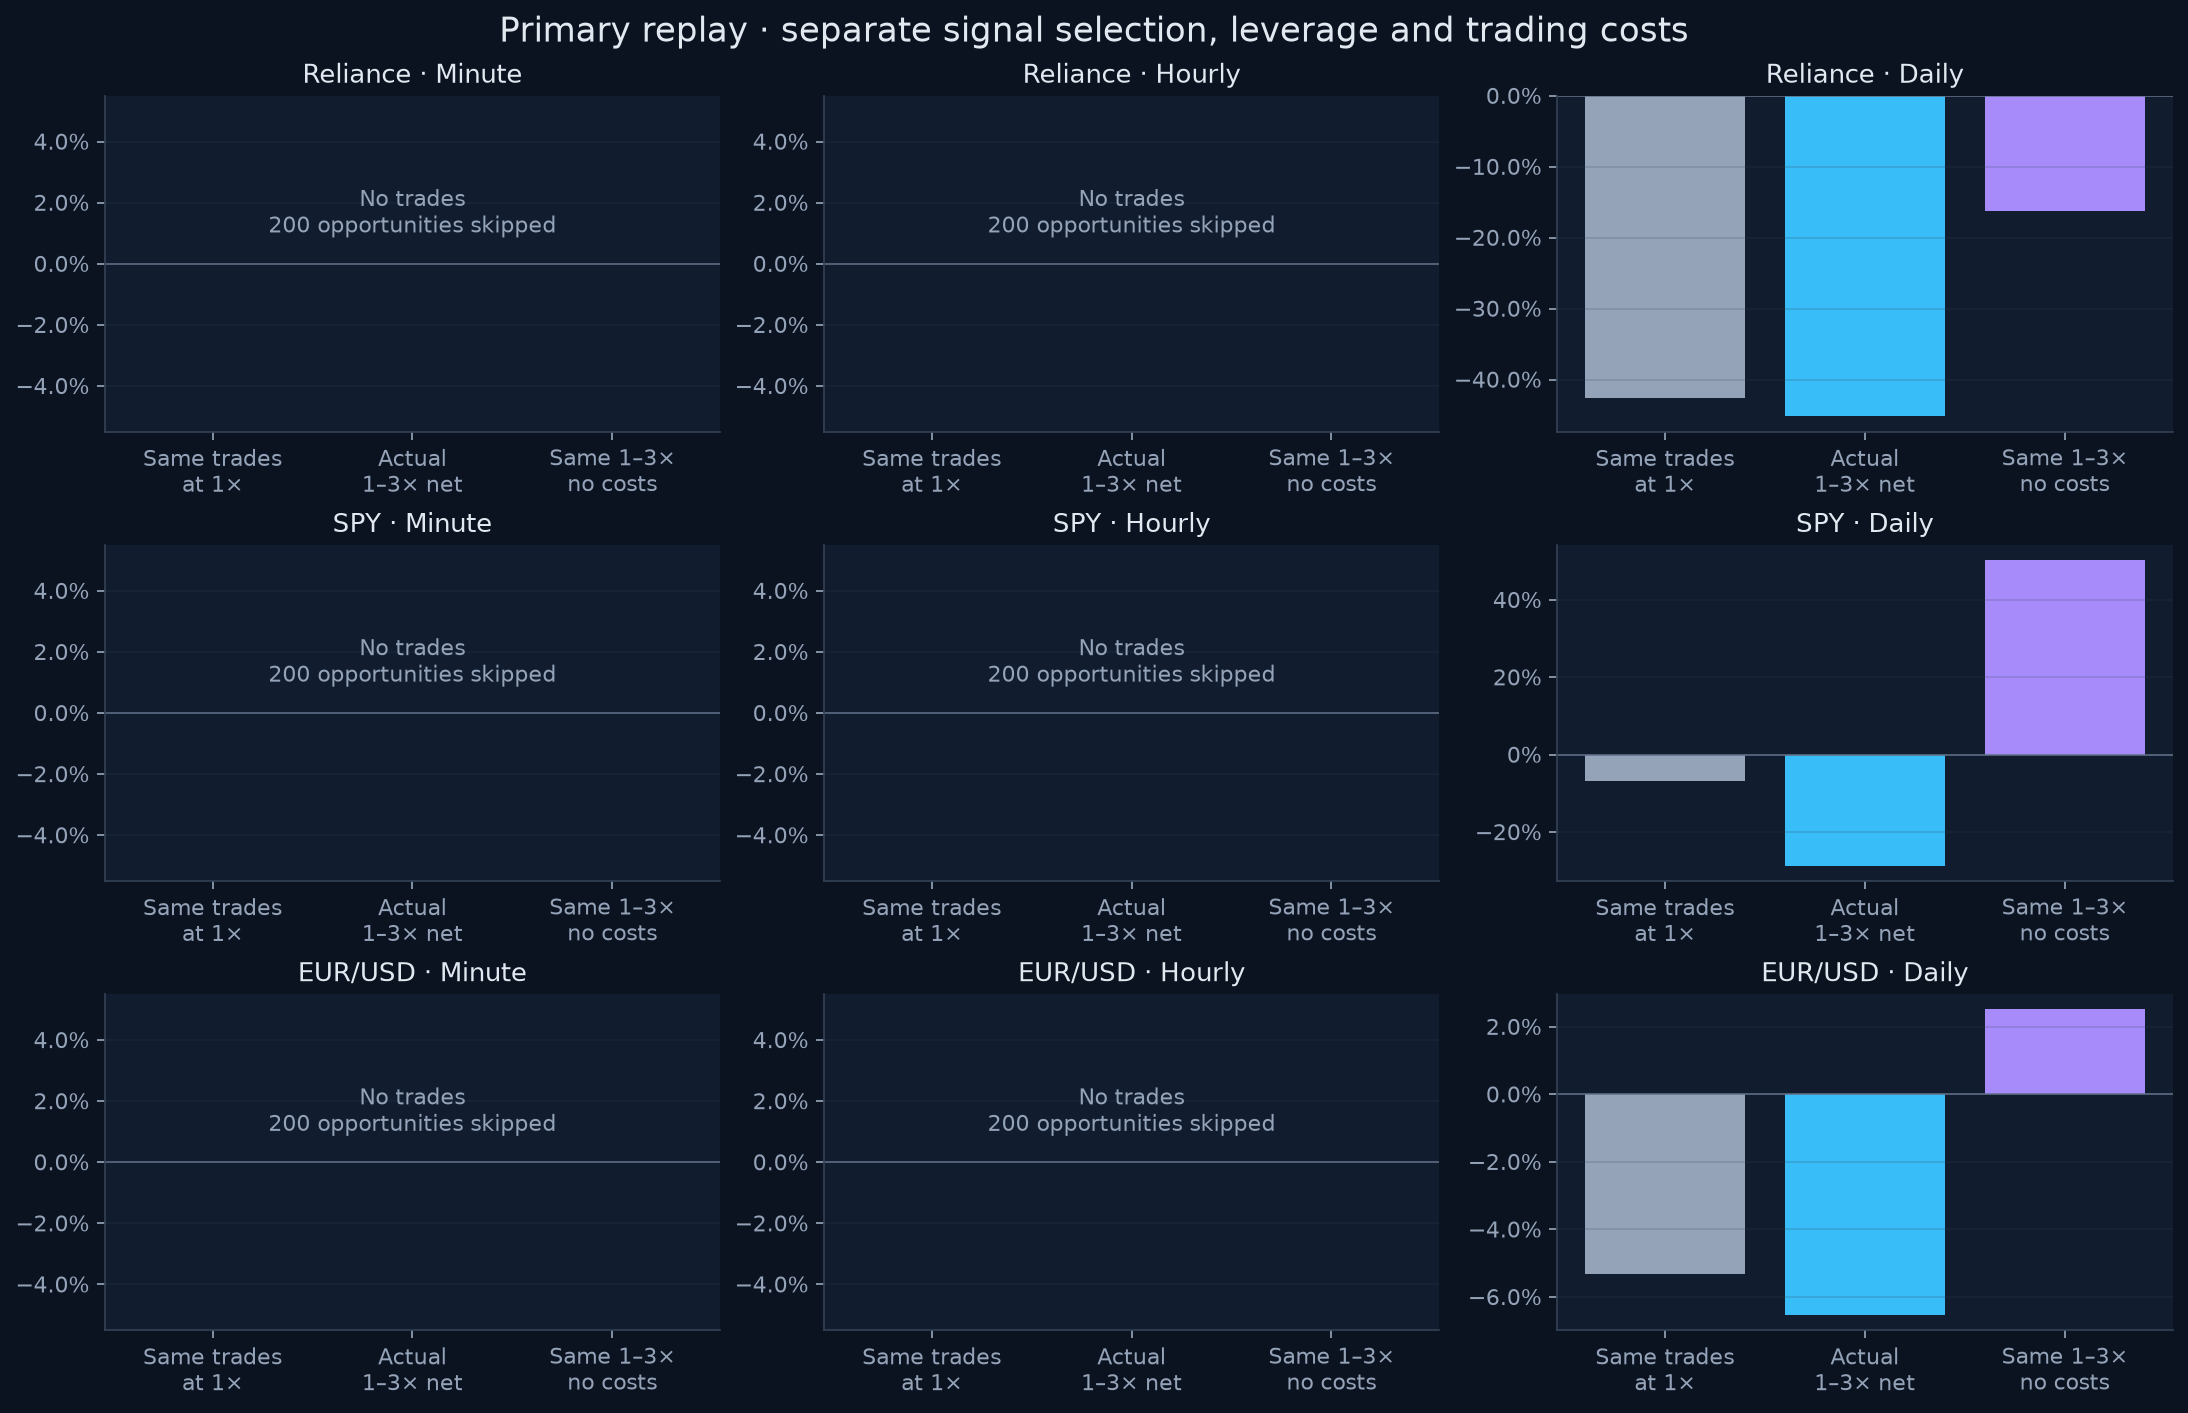

Data behind this chart, as committed beside it:
Instrument, Bars, Same selected signals at 1×, Actual 1–3×, net, Same selections, no fees/funding
Reliance, Minute, 0.0, 0.0, 0.0
Reliance, Hourly, 0.0, 0.0, 0.0
Reliance, Daily, -0.4254, -0.451, -0.1629
SPY, Minute, 0.0, 0.0, 0.0
SPY, Hourly, 0.0, 0.0, 0.0
SPY, Daily, -0.06854, -0.287, 0.5023
EUR/USD, Minute, 0.0, 0.0, 0.0
EUR/USD, Hourly, 0.0, 0.0, 0.0
EUR/USD, Daily, -0.05312, -0.06532, 0.02513
